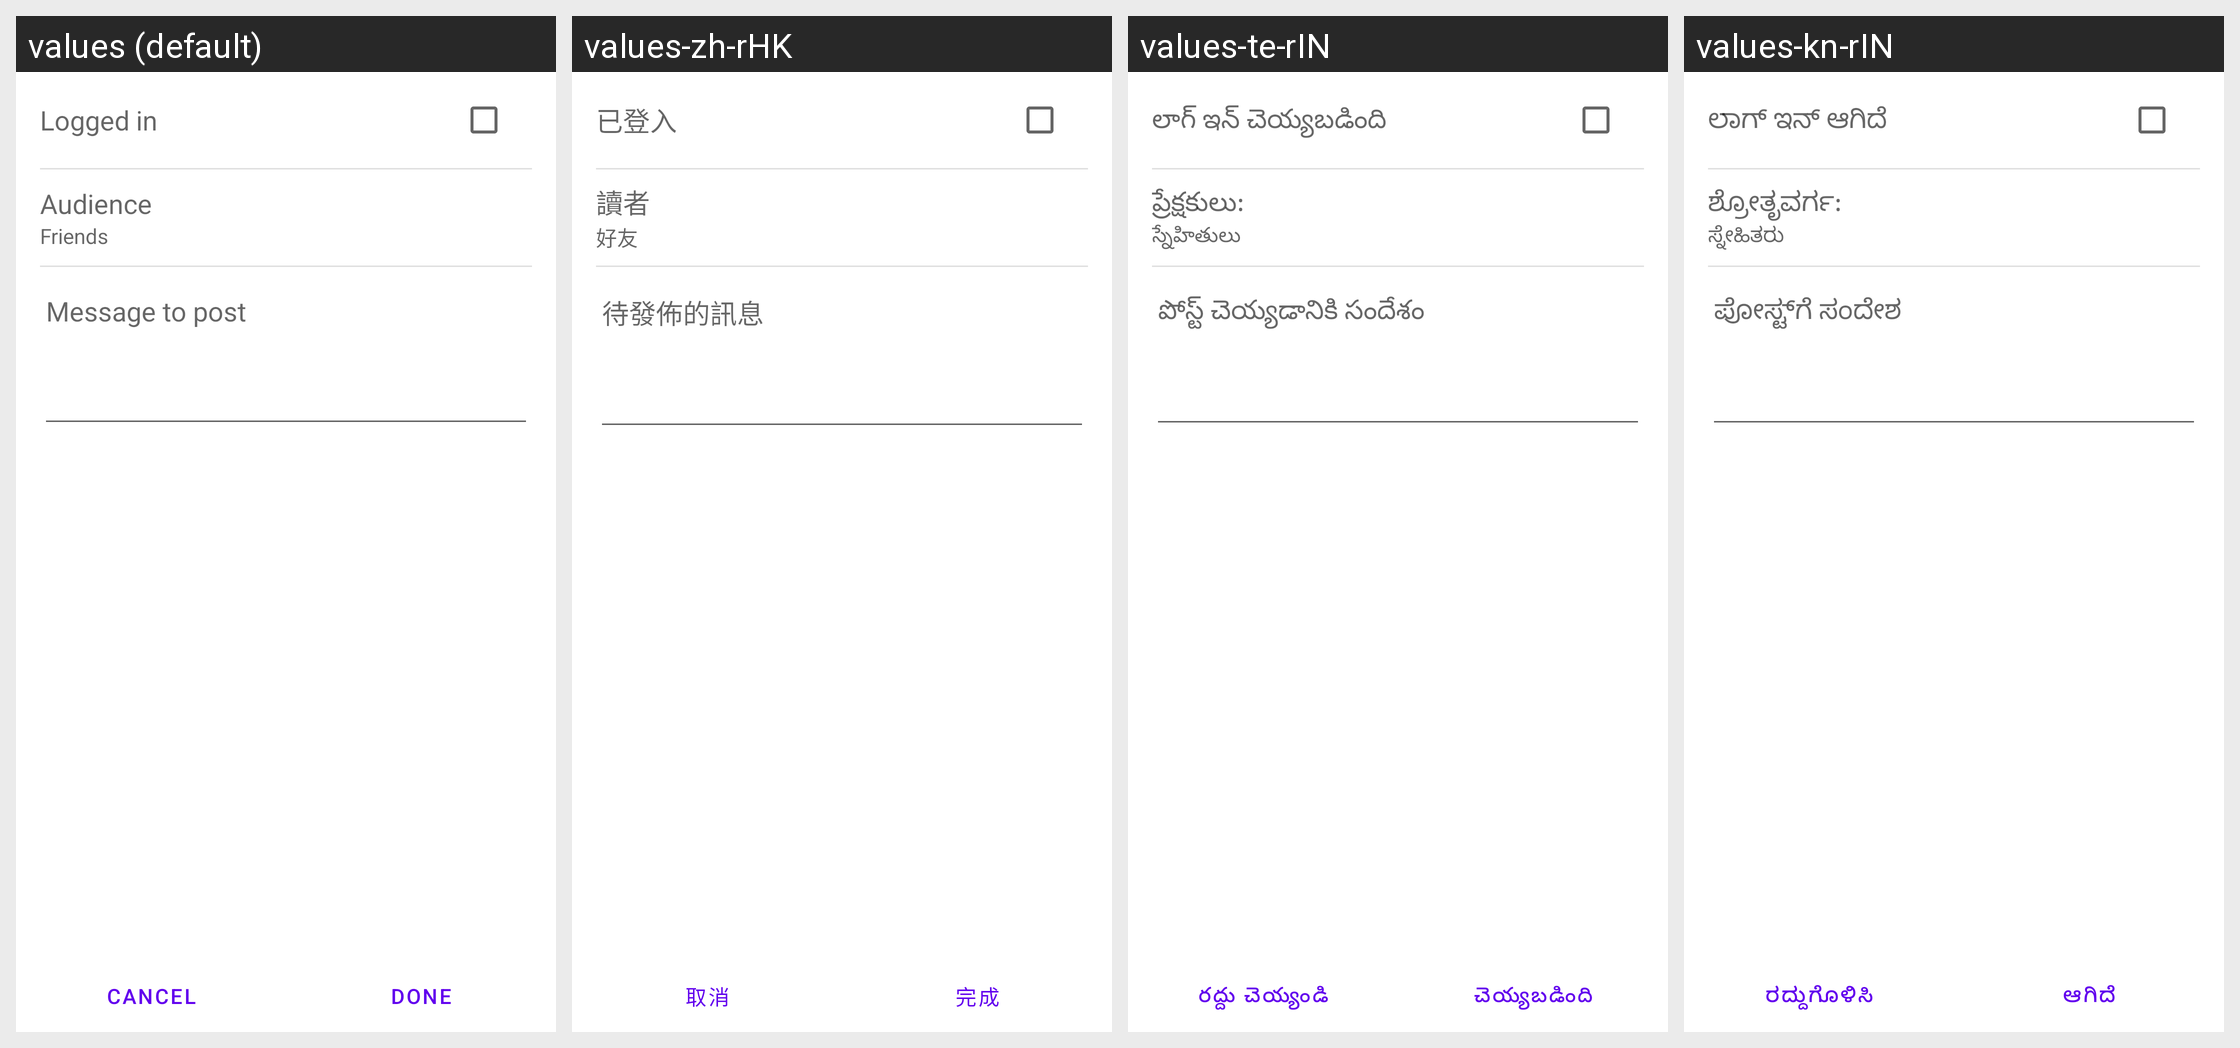

The Android screen above is rendered under several locales of the same app. Produce the string resources it draws, with the default and per-locale values.
Android screen res/layout/facebook_settings.xml rendered under 4 locales, left to right: values (default), values-zh-rHK, values-te-rIN, values-kn-rIN. Device: Nexus 5 (rendered at 1080×1920; each locale shown at half size, 540×960, under a caption strip naming it); theme Theme.MaterialComponents.DayNight.NoActionBar.
Other locales in the repository, not shown: values-ar, values-bn, values-bs, values-ca, values-de, values-en, values-en-rCA, values-es-rES, values-et, values-eu, values-fa, values-fi, values-fr, values-fr-rCA, values-hi, values-hr, values-hu, values-hy, values-in, values-is, values-it, values-iw, values-ja, values-jv, values-kk, values-ko, values-lt, values-mk, values-mr-rIN, values-ms, values-nb, values-nl, values-pl, values-pt-rPT, values-ro, values-sl, values-sq, values-su, values-sv, values-th, values-tl, values-tr, values-uk, values-zh-rCN, values-zh-rTW.
Strings drawn on this screen, with the default value and each locale's value (text and hints the layout hard-codes, and strings that could not be matched under every locale, appear in the picture but are not listed):

facebook_message_logged_in
  values: Logged in
  values-zh-rHK: 已登入
  values-te-rIN: లాగ్ ఇన్ చెయ్యబడింది
  values-kn-rIN: ಲಾಗ್ ಇನ್ ಆಗಿದೆ

facebook_message_audience
  values: Audience
  values-zh-rHK: 讀者
  values-te-rIN: ప్రేక్షకులు:
  values-kn-rIN: ಶ್ರೋತೃವರ್ಗ:

facebook_message_audience_friends
  values: Friends
  values-zh-rHK: 好友
  values-te-rIN: స్నేహితులు
  values-kn-rIN: ಸ್ನೇಹಿತರು

facebook_message_prompt
  values: Message to post
  values-zh-rHK: 待發佈的訊息
  values-te-rIN: పోస్ట్ చెయ్యడానికి సందేశం
  values-kn-rIN: ಪೋಸ್ಟ್‌ಗೆ ಸಂದೇಶ

footer_button_cancel
  values: Cancel
  values-zh-rHK: 取消
  values-te-rIN: రద్దు చెయ్యండి
  values-kn-rIN: ರದ್ದುಗೊಳಿಸಿ

footer_button_done
  values: Done
  values-zh-rHK: 完成
  values-te-rIN: చెయ్యబడింది
  values-kn-rIN: ಆಗಿದೆ
